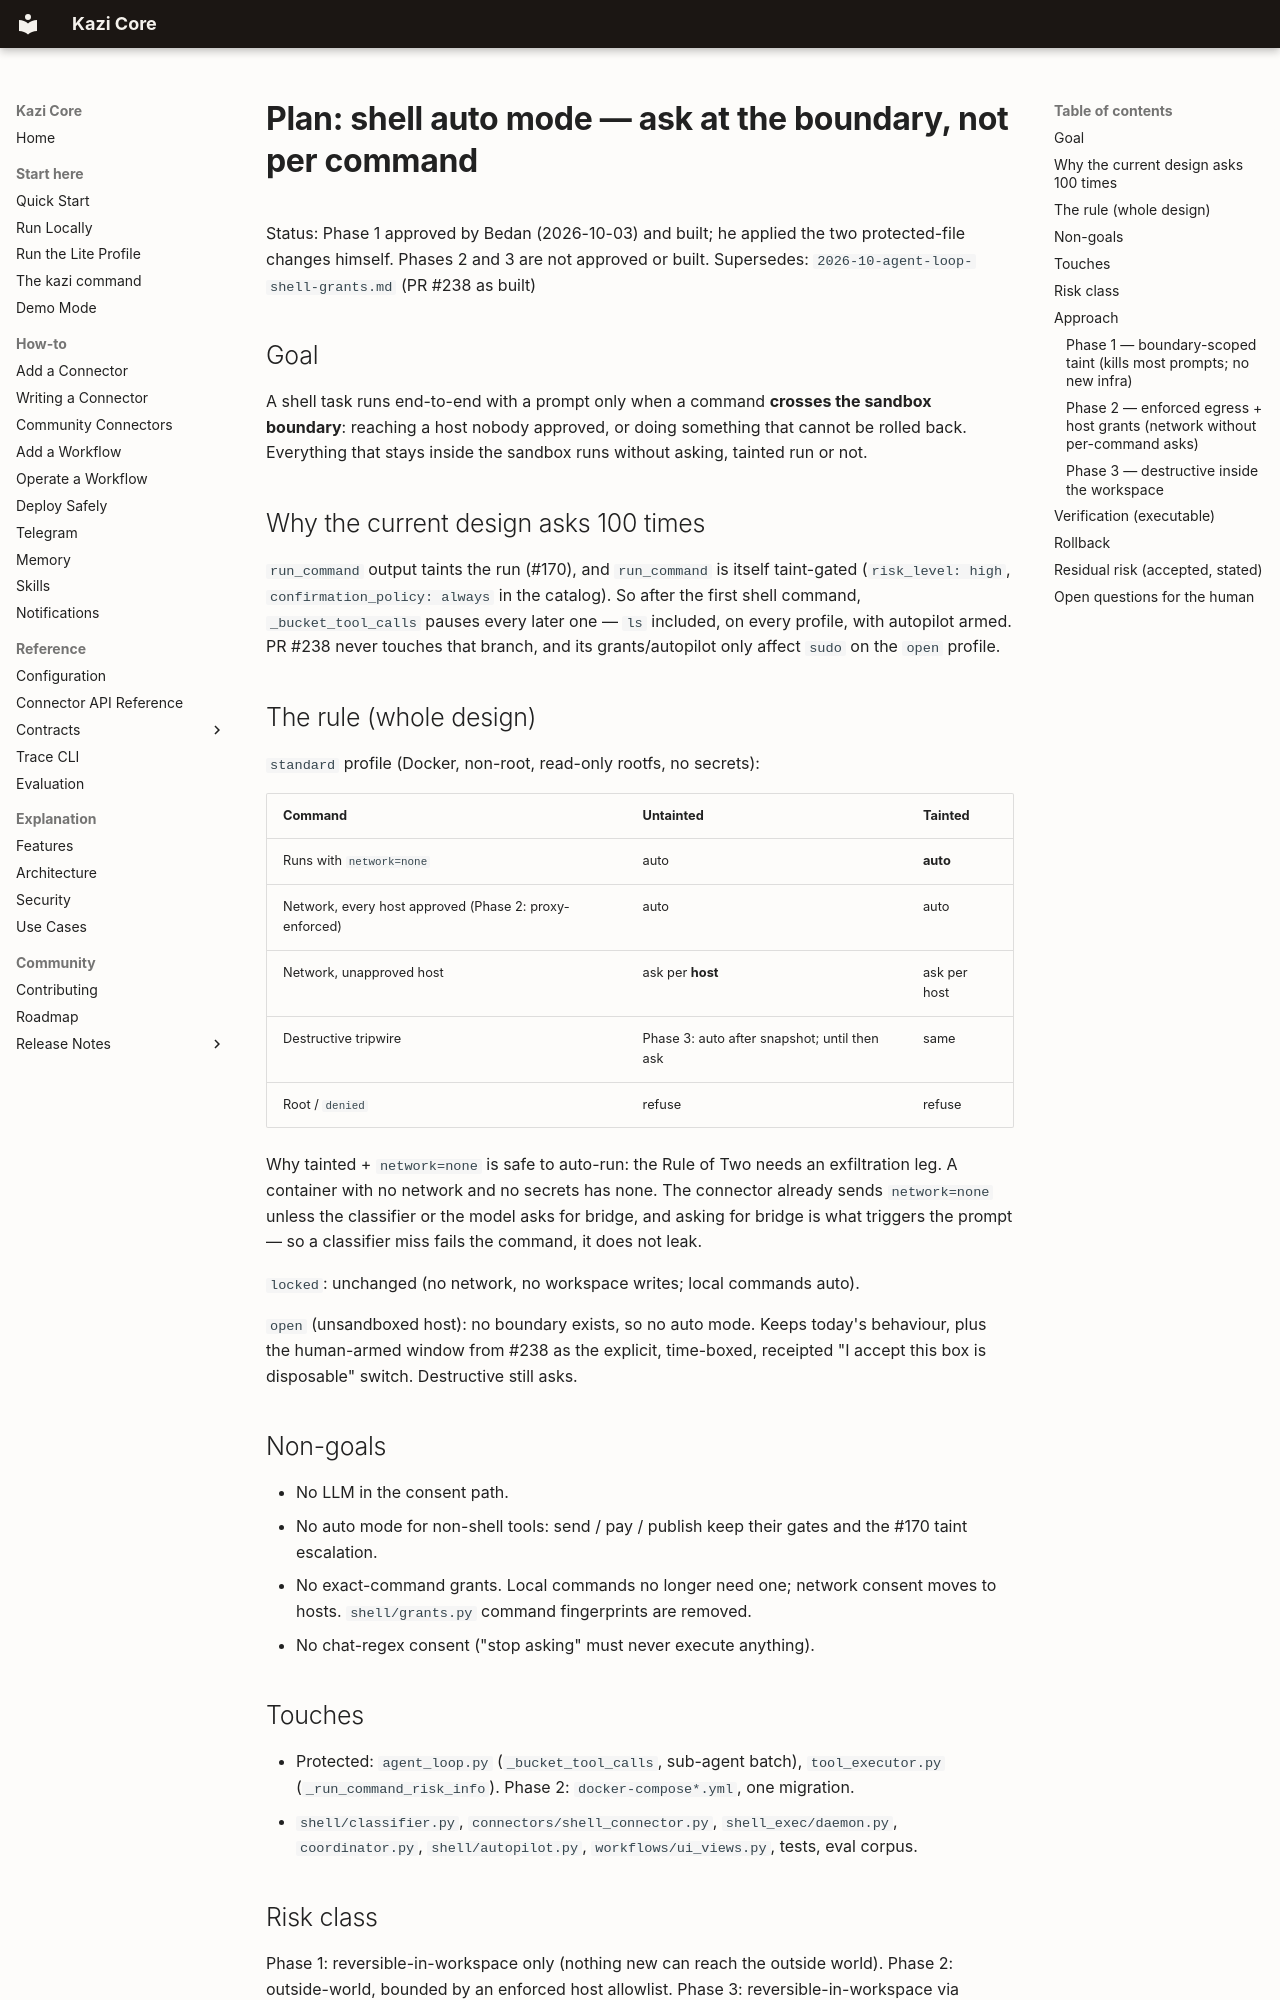

repository: bedah-kym/kazi-core · page: plans/2026-10-shell-auto-mode/index.html · generator: mkdocs

# Plan: shell auto mode — ask at the boundary, not per command

Status: Phase 1 approved by Bedan (2026-10-03) and built; he applied the two
protected-file changes himself. Phases 2 and 3 are not approved or built.
Supersedes: `2026-10-agent-loop-shell-grants.md` (PR #238 as built)

## Goal

A shell task runs end-to-end with a prompt only when a command **crosses the
sandbox boundary**: reaching a host nobody approved, or doing something that
cannot be rolled back. Everything that stays inside the sandbox runs without
asking, tainted run or not.

## Why the current design asks 100 times

`run_command` output taints the run (#170), and `run_command` is itself
taint-gated (`risk_level: high`, `confirmation_policy: always` in the catalog).
So after the first shell command, `_bucket_tool_calls` pauses every later one —
`ls` included, on every profile, with autopilot armed. PR #238 never touches
that branch, and its grants/autopilot only affect `sudo` on the `open` profile.

## The rule (whole design)

`standard` profile (Docker, non-root, read-only rootfs, no secrets):

| Command | Untainted | Tainted |
|---|---|---|
| Runs with `network=none` | auto | **auto** |
| Network, every host approved (Phase 2: proxy-enforced) | auto | auto |
| Network, unapproved host | ask per **host** | ask per host |
| Destructive tripwire | Phase 3: auto after snapshot; until then ask | same |
| Root / `denied` | refuse | refuse |

Why tainted + `network=none` is safe to auto-run: the Rule of Two needs an
exfiltration leg. A container with no network and no secrets has none. The
connector already sends `network=none` unless the classifier or the model asks
for bridge, and asking for bridge is what triggers the prompt — so a classifier
miss fails the command, it does not leak.

`locked`: unchanged (no network, no workspace writes; local commands auto).

`open` (unsandboxed host): no boundary exists, so no auto mode. Keeps today's
behaviour, plus the human-armed window from #238 as the explicit, time-boxed,
receipted "I accept this box is disposable" switch. Destructive still asks.

## Non-goals

- No LLM in the consent path.
- No auto mode for non-shell tools: send / pay / publish keep their gates and
  the #170 taint escalation.
- No exact-command grants. Local commands no longer need one; network consent
  moves to hosts. `shell/grants.py` command fingerprints are removed.
- No chat-regex consent ("stop asking" must never execute anything).

## Touches

- Protected: `agent_loop.py` (`_bucket_tool_calls`, sub-agent batch),
  `tool_executor.py` (`_run_command_risk_info`). Phase 2: `docker-compose*.yml`, one
  migration.
- `shell/classifier.py`, `connectors/shell_connector.py`, `shell_exec/daemon.py`,
  `coordinator.py`, `shell/autopilot.py`, `workflows/ui_views.py`, tests, eval corpus.

## Risk class

Phase 1: reversible-in-workspace only (nothing new can reach the outside
world). Phase 2: outside-world, bounded by an enforced host allowlist.
Phase 3: reversible-in-workspace via snapshot.

## Approach
